Dataset: dataset (GitHub, nicolawatt/ENG5337). Classes: horizontal, junction, left, no line, right, vertical.

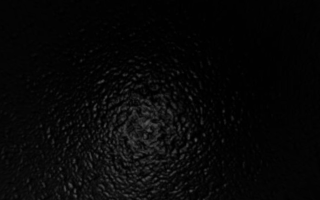
Label: no line

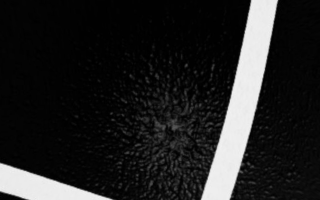
Label: junction

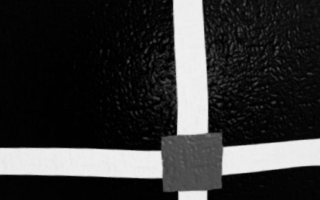
Label: junction

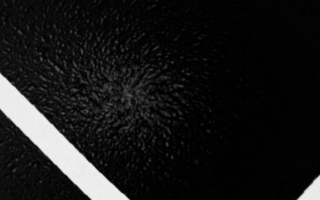
Label: left

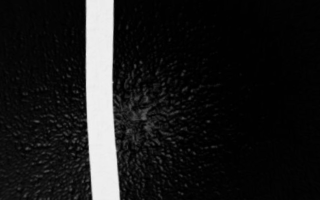
Label: vertical

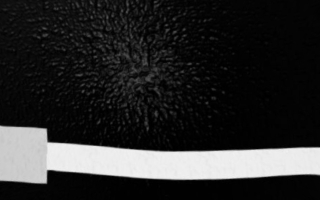
Label: horizontal
